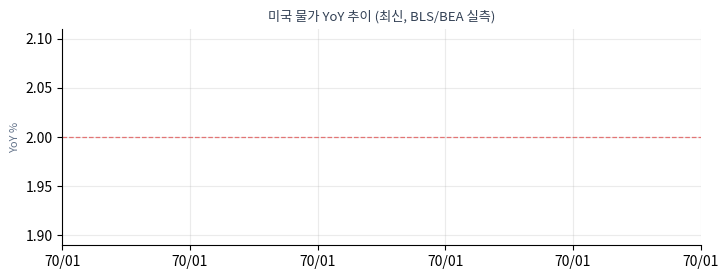

Source code (Python):
#!/usr/bin/env python3
# gen_macro2.py — 측정치 매크로 차트(정책금리 6국·물가5·고용6·BEI·곡선 sparse·선행EPS)
import json,os,sys,datetime as dt,matplotlib
matplotlib.use('Agg'); import matplotlib.pyplot as plt, matplotlib.font_manager as fm, matplotlib.dates as mdates
O=sys.argv[1] if (len(sys.argv)>1 and os.path.isdir(sys.argv[1])) else (os.environ.get('NMR_OUT') or '.')
_f=[p for p in [O+'/fonts/nmr_kr.ttf','fonts/nmr_kr.ttf'] if os.path.exists(p)]
if _f: fm.fontManager.addfont(_f[0]); matplotlib.rcParams['font.family']='NanumBarunGothic'
matplotlib.rcParams['axes.unicode_minus']=False
os.makedirs('charts',exist_ok=True)
def L(p):
    try: return json.load(open(os.path.join(O,p),encoding='utf-8'))
    except Exception: return {}
m2=L('nmr_macro2.json'); rh=L('nmr_ratehist.json'); mac=L('nmr_macro.json'); S=(mac.get('macro',mac).get('series') or {})
B="#1E40AF";R="#DC2626";G="#059669"
def mlab(n,ey=2026,em=5):
    o=[];y,mm=ey,em
    for _ in range(n):
        o.append(dt.date(y,mm,1)); mm-=1
        if mm<1: mm=12;y-=1
    return list(reversed(o))
# (1) policy 6-country
labels=rh.get('labels') or []
if labels:
    xs=[dt.datetime.strptime(l,'%Y-%m') for l in labels]
    fig,ax=plt.subplots(figsize=(7.4,3.0),dpi=150)
    cm={'US':('미국',B),'KR':('한국',G),'JP':('일본','#D97706'),'CN':('중국','#7C3AED'),'EU':('유로존','#0891B2'),'UK':('영국','#BE185D')}
    for k,(nm,c) in cm.items():
        v=rh.get(k)
        if v and len(v)==len(xs): ax.plot(xs,v,lw=1.5,marker='o',ms=2.3,label=nm,color=c)
    ax.set_title('주요 6개국 기준금리 추이 (2021~2026, 각국 중앙은행 실측)',fontsize=9.5,color='#334155')
    ax.legend(fontsize=7,ncol=6,loc='upper center',bbox_to_anchor=(0.5,-0.12)); ax.grid(alpha=0.25); ax.set_ylabel('%',fontsize=8,color='#64748B')
    ax.xaxis.set_major_locator(mdates.YearLocator()); ax.xaxis.set_major_formatter(mdates.DateFormatter('%Y'))
    for s in ['top','right']: ax.spines[s].set_visible(False)
    plt.tight_layout(); plt.savefig('charts/macro_policy_rates.png',bbox_inches='tight'); plt.close()
# (2) inflation 5
infl=(m2.get('series') or {}).get('inflation') or {}
disp=[('CPI','CPI'),('Core_CPI','Core CPI'),('PCE','PCE'),('Core_PCE','Core PCE'),('PPI','PPI')]
fig,ax=plt.subplots(figsize=(7.4,2.9),dpi=150); drew=False
for k,lab in disp:
    v=[x for x in (infl.get(k) or []) if x is not None]
    if len(v)>=2: ax.plot(mlab(len(v)),v,lw=1.6,marker='o',ms=3,label=lab); drew=True
ax.axhline(2.0,color=R,lw=0.9,ls='--',alpha=0.6)
ax.set_title('미국 물가 YoY 추이 (최신, BLS/BEA 실측)',fontsize=9.5,color='#334155')
if drew: ax.legend(fontsize=7,ncol=5)
ax.grid(alpha=0.25); ax.set_ylabel('YoY %',fontsize=8,color='#64748B'); ax.xaxis.set_major_formatter(mdates.DateFormatter('%y/%m'))
for s in ['top','right']: ax.spines[s].set_visible(False)
plt.tight_layout(); plt.savefig('charts/macro_inflation.png',bbox_inches='tight'); plt.close()
# (3) employment 6 panels
emp=(m2.get('series') or {}).get('employment') or {}
pn=[('NFP 신규고용(천명)','nfp',B,0),('실업률(%)','unemp',R,None),('GDP 연율(%)','gdp',G,None),('ISM 제조 PMI','ism_mfg',B,50),('ISM 서비스 PMI','ism_svc',G,50),('소매판매 MoM(%)','retail','#7C3AED',0)]
av=[(t,[x for x in (emp.get(k) or []) if x is not None],c,hl) for t,k,c,hl in pn]
av=[p for p in av if len(p[1])>=2]
nc=3; nr=max(1,(len(av)+2)//3); fig,axs=plt.subplots(nr,nc,figsize=(2.6*nc,2.4*nr),dpi=150)
axs=list(axs.flatten()) if hasattr(axs,'flatten') else [axs]
for i,(t,v,c,hl) in enumerate(av):
    ax=axs[i]; ax.plot(range(len(v)),v,color=c,lw=1.5,marker='o',ms=2.5); ax.scatter([len(v)-1],[v[-1]],color=R,s=12,zorder=5)
    if hl is not None: ax.axhline(hl,color=R,lw=0.8,ls='--',alpha=0.6)
    ax.set_title(t,fontsize=8,color='#334155'); ax.grid(alpha=0.2); ax.set_xticks([])
    for s in ['top','right']: ax.spines[s].set_visible(False)
for j in range(len(av),len(axs)): axs[j].axis('off')
fig.suptitle('미국 고용·경기 6개 지표 (최신 2026-05, BLS/BEA/ISM 실측)',fontsize=9.5,color='#334155')
plt.tight_layout(rect=[0,0,1,0.94]); plt.savefig('charts/macro_employment.png',bbox_inches='tight'); plt.close()
# (4) BEI
bei=[x for x in ((m2.get('series') or {}).get('infl_exp') or []) if x is not None]
if len(bei)>=2:
    fig,ax=plt.subplots(figsize=(7.2,1.95),dpi=150); ax.plot(mlab(len(bei)),bei,color=B,lw=1.8,marker='o',ms=3); ax.axhline(2.0,color=R,lw=0.9,ls='--',alpha=0.6)
    ax.set_title('기대인플레이션 10년(BEI) 추이 · 점선=2% (FRED T10YIE 실측)',fontsize=8.8,color='#334155')
    ax.grid(alpha=0.25); ax.set_ylabel('%',fontsize=8,color='#64748B'); ax.xaxis.set_major_formatter(mdates.DateFormatter('%y/%m'))
    for s in ['top','right']: ax.spines[s].set_visible(False)
    plt.tight_layout(); plt.savefig('charts/macro_infl_exp.png',bbox_inches='tight'); plt.close()
# (5) curve sparse-x
cl=S.get('curve_labels') or []; cv=S.get('curve_10_2') or []
pts=[(dt.date.fromisoformat(str(d)),v) for d,v in zip(cl,cv) if v is not None]
if len(pts)>=2:
    xs=[p[0] for p in pts]; ys=[p[1] for p in pts]; col=G if ys[-1]>=0 else R
    fig,ax=plt.subplots(figsize=(7.2,2.3),dpi=150); ax.axhline(0,color='#9ca3af',lw=0.8,ls='--')
    ax.plot(xs,ys,color=col,lw=1.2); ax.fill_between(xs,ys,0,color=col,alpha=0.08)
    ax.set_title('미국 장단기 금리차(10Y-2Y) %d~%d 일별 실측 — 현재 %+.2f%%p'%(xs[0].year,xs[-1].year,ys[-1]),fontsize=9,color='#334155')
    ax.xaxis.set_major_locator(mdates.YearLocator()); ax.xaxis.set_major_formatter(mdates.DateFormatter('%Y')); ax.grid(alpha=0.2); ax.set_ylabel('%p',fontsize=8,color='#64748B')
    for s in ['top','right']: ax.spines[s].set_visible(False)
    plt.tight_layout(); plt.savefig('charts/macro_curve.png',bbox_inches='tight'); plt.close()
# (6) spx fwd
sf=m2.get('spx_fwd') or {}; se=[x for x in ((m2.get('series') or {}).get('spx_eps') or []) if x is not None]; si=[x for x in ((m2.get('series') or {}).get('spx_idx') or []) if x is not None]
if sf.get('fwd_eps'):
    if len(se)>=2 and len(se)==len(si):
        x=mlab(len(se)); fig,ax=plt.subplots(figsize=(7.2,2.4),dpi=150); ax.bar(x,se,width=18,color='#93C5FD',label='12M Fwd EPS'); ax.set_ylabel('Fwd EPS($)',fontsize=8,color=B)
        ax2=ax.twinx(); ax2.plot(x,si,color=B,lw=2,marker='o',ms=3,label='지수'); ax2.set_ylabel('지수',fontsize=8,color=B)
        ax.set_title('S&P500 12M 선행EPS·지수 (FactSet 실측, 선행P/E %.1fx)'%sf.get('fwd_per',0),fontsize=9,color='#334155'); ax.xaxis.set_major_formatter(mdates.DateFormatter('%y/%m'))
        for s in ['top']: ax.spines[s].set_visible(False)
        plt.tight_layout(); plt.savefig('charts/macro_spx_fwd.png',bbox_inches='tight'); plt.close()
    elif len(si)>=2:
        x=mlab(len(si)); fig,ax=plt.subplots(figsize=(7.2,2.4),dpi=150); ax.plot(x,si,color=B,lw=2,marker='o',ms=3)
        ax.set_title('S&P500 지수 추이(24개월) · 현재 선행 P/E %.1fx · 선행EPS $%.1f (FactSet 실측)'%(sf.get('fwd_per',0),sf.get('fwd_eps',0)),fontsize=9,color='#334155')
        ax.grid(alpha=0.25); ax.xaxis.set_major_formatter(mdates.DateFormatter('%y/%m'))
        for s2 in ['top','right']: ax.spines[s2].set_visible(False)
        plt.tight_layout(); plt.savefig('charts/macro_spx_fwd.png',bbox_inches='tight'); plt.close()
    else:
        fig,ax=plt.subplots(figsize=(7.2,1.3),dpi=150); ax.axis('off')
        ax.text(0.5,0.5,'S&P500 12M 선행 P/E %.1fx · 선행EPS $%.1f · 지수 %.0f (FactSet 실측, %s)'%(sf.get('fwd_per',0),sf.get('fwd_eps',0),sf.get('idx',0),sf.get('asof','')),ha='center',va='center',fontsize=11,color=B)
        plt.tight_layout(); plt.savefig('charts/macro_spx_fwd.png',bbox_inches='tight'); plt.close()
print('gen_macro2 done')
